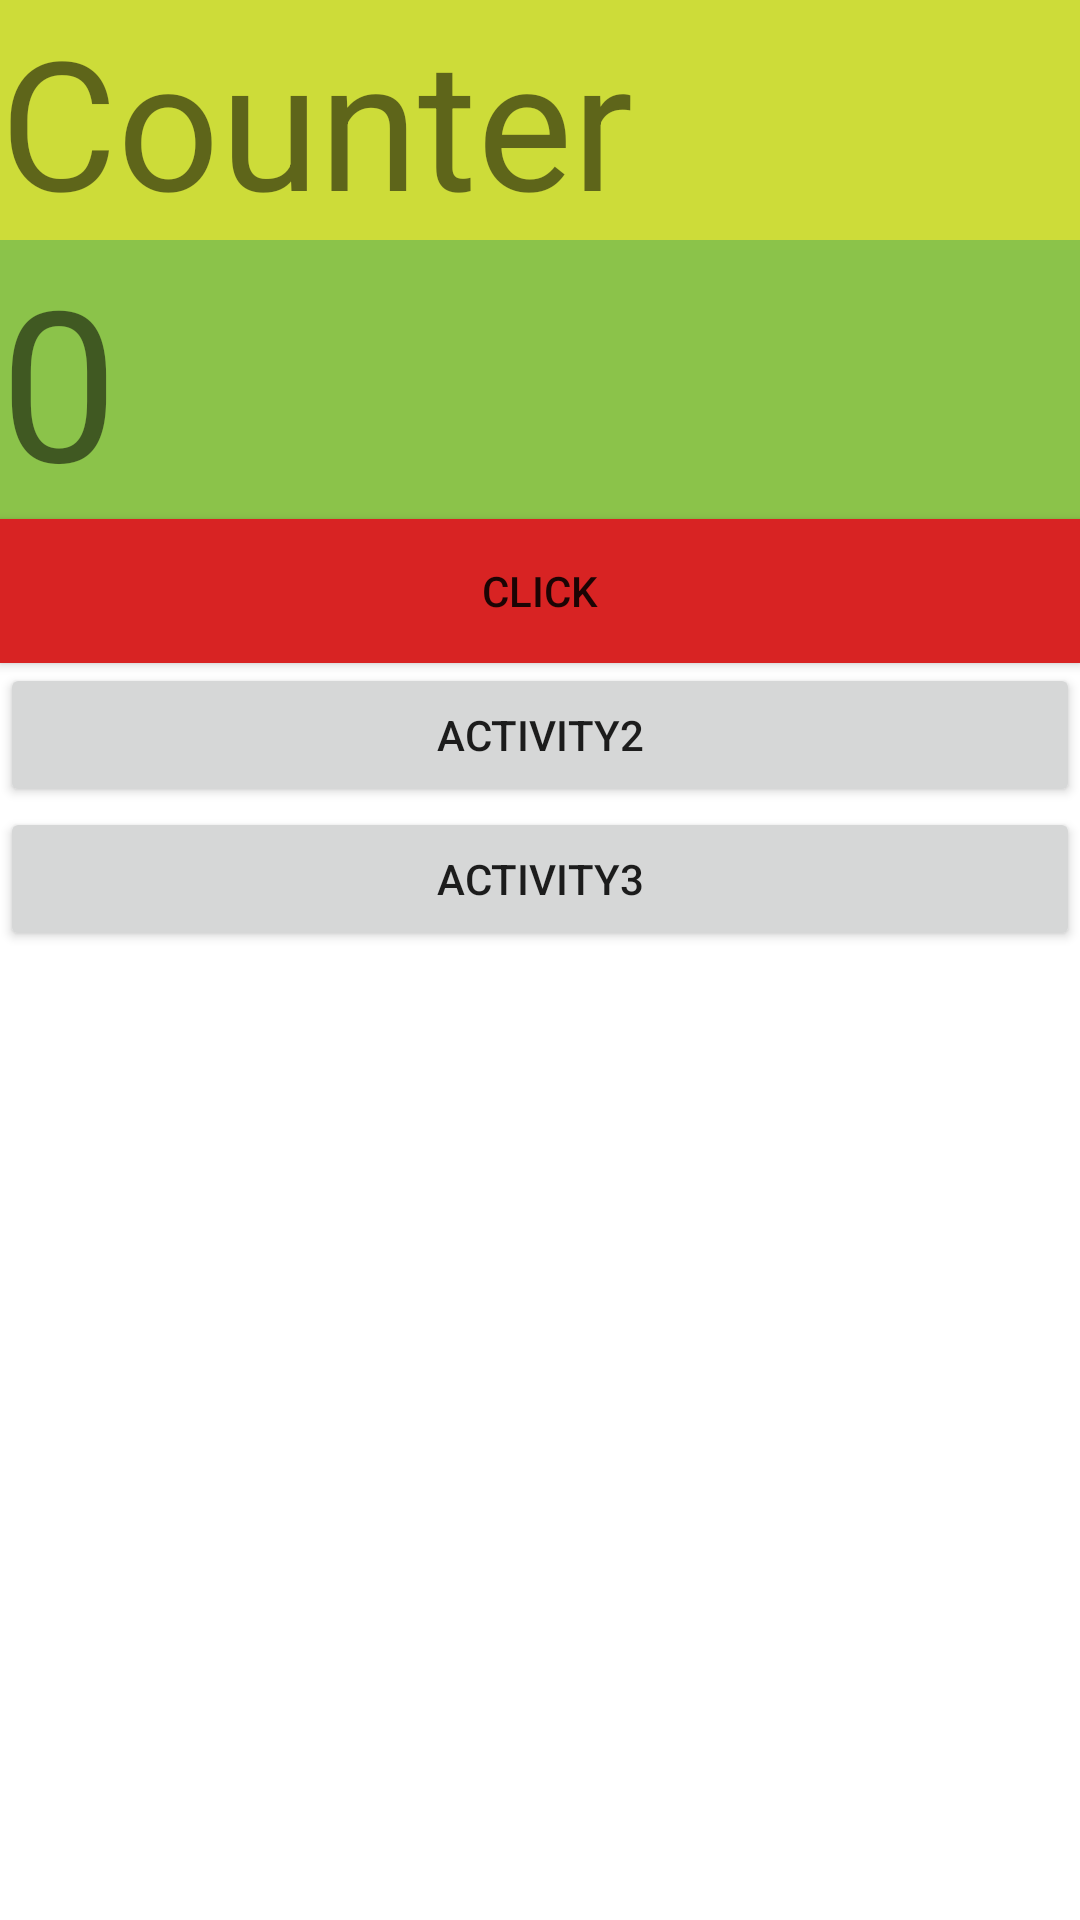

Android layout source for this screen:
<!-- AndroidManifest.xml: application theme Theme.ActivityLifeCycle09 -->
<!-- res/layout/activity_main.xml -->
<?xml version="1.0" encoding="utf-8"?>
<androidx.constraintlayout.widget.ConstraintLayout xmlns:android="http://schemas.android.com/apk/res/android"
    xmlns:app="http://schemas.android.com/apk/res-auto"
    xmlns:tools="http://schemas.android.com/tools"
    android:layout_width="match_parent"
    android:layout_height="match_parent"
    android:background="#FFFFFF"
    tools:context=".MainActivity">

    <LinearLayout
        android:layout_width="match_parent"
        android:layout_height="match_parent"
        android:orientation="vertical"
        app:layout_constraintBottom_toBottomOf="parent"
        app:layout_constraintEnd_toEndOf="parent"
        app:layout_constraintStart_toStartOf="parent"
        app:layout_constraintTop_toTopOf="parent">

        <TextView
            android:id="@+id/textView"
            android:layout_width="match_parent"
            android:layout_height="wrap_content"
            android:background="#CDDC39"
            android:text="Counter"
            android:textSize="60sp" />

        <TextView
            android:id="@+id/textViewCounter"
            android:layout_width="match_parent"
            android:layout_height="wrap_content"
            android:background="#FFFFFF"
            android:backgroundTint="#8BC34A"
            android:text="0"
            android:textSize="70sp" />

        <Button
            android:id="@+id/buttonCount"
            android:layout_width="match_parent"
            android:layout_height="wrap_content"
            android:background="#D82323"
            android:text="Click"
            android:onClick="IncreasedNumber"/>

        <Button
            android:id="@+id/buttonActivity2"
            android:layout_width="match_parent"
            android:layout_height="wrap_content"
            android:text="Activity2"
            android:onClick="MoveActivity2"/>

        <Button
            android:id="@+id/buttonActivity3"
            android:layout_width="match_parent"
            android:layout_height="wrap_content"
            android:text="Activity3"
            android:onClick="MoveActivity3"/>
    </LinearLayout>
</androidx.constraintlayout.widget.ConstraintLayout>
<!-- resources referenced by this layout -->
<resources>
  <style name="Theme.ActivityLifeCycle09" parent="Theme.MaterialComponents.DayNight.DarkActionBar">
          
          <item name="colorPrimary">@color/purple_500</item>
          <item name="colorPrimaryVariant">@color/purple_700</item>
          <item name="colorOnPrimary">@color/white</item>
          
          <item name="colorSecondary">@color/teal_200</item>
          <item name="colorSecondaryVariant">@color/teal_700</item>
          <item name="colorOnSecondary">@color/black</item>
          
          <item name="android:statusBarColor" tools:targetApi="l">?attr/colorPrimaryVariant</item>
          
      </style>
  <!-- not gathered from this repository: default colours our renderer supplied (Android Studio template values) -->
  <color name="purple_500">#FF6200EE</color>
  <color name="purple_700">#FF3700B3</color>
  <color name="teal_200">#FF03DAC5</color>
  <color name="teal_700">#FF018786</color>
  <color name="black">#FF000000</color>
  <color name="white">#FFFFFFFF</color>
</resources>
